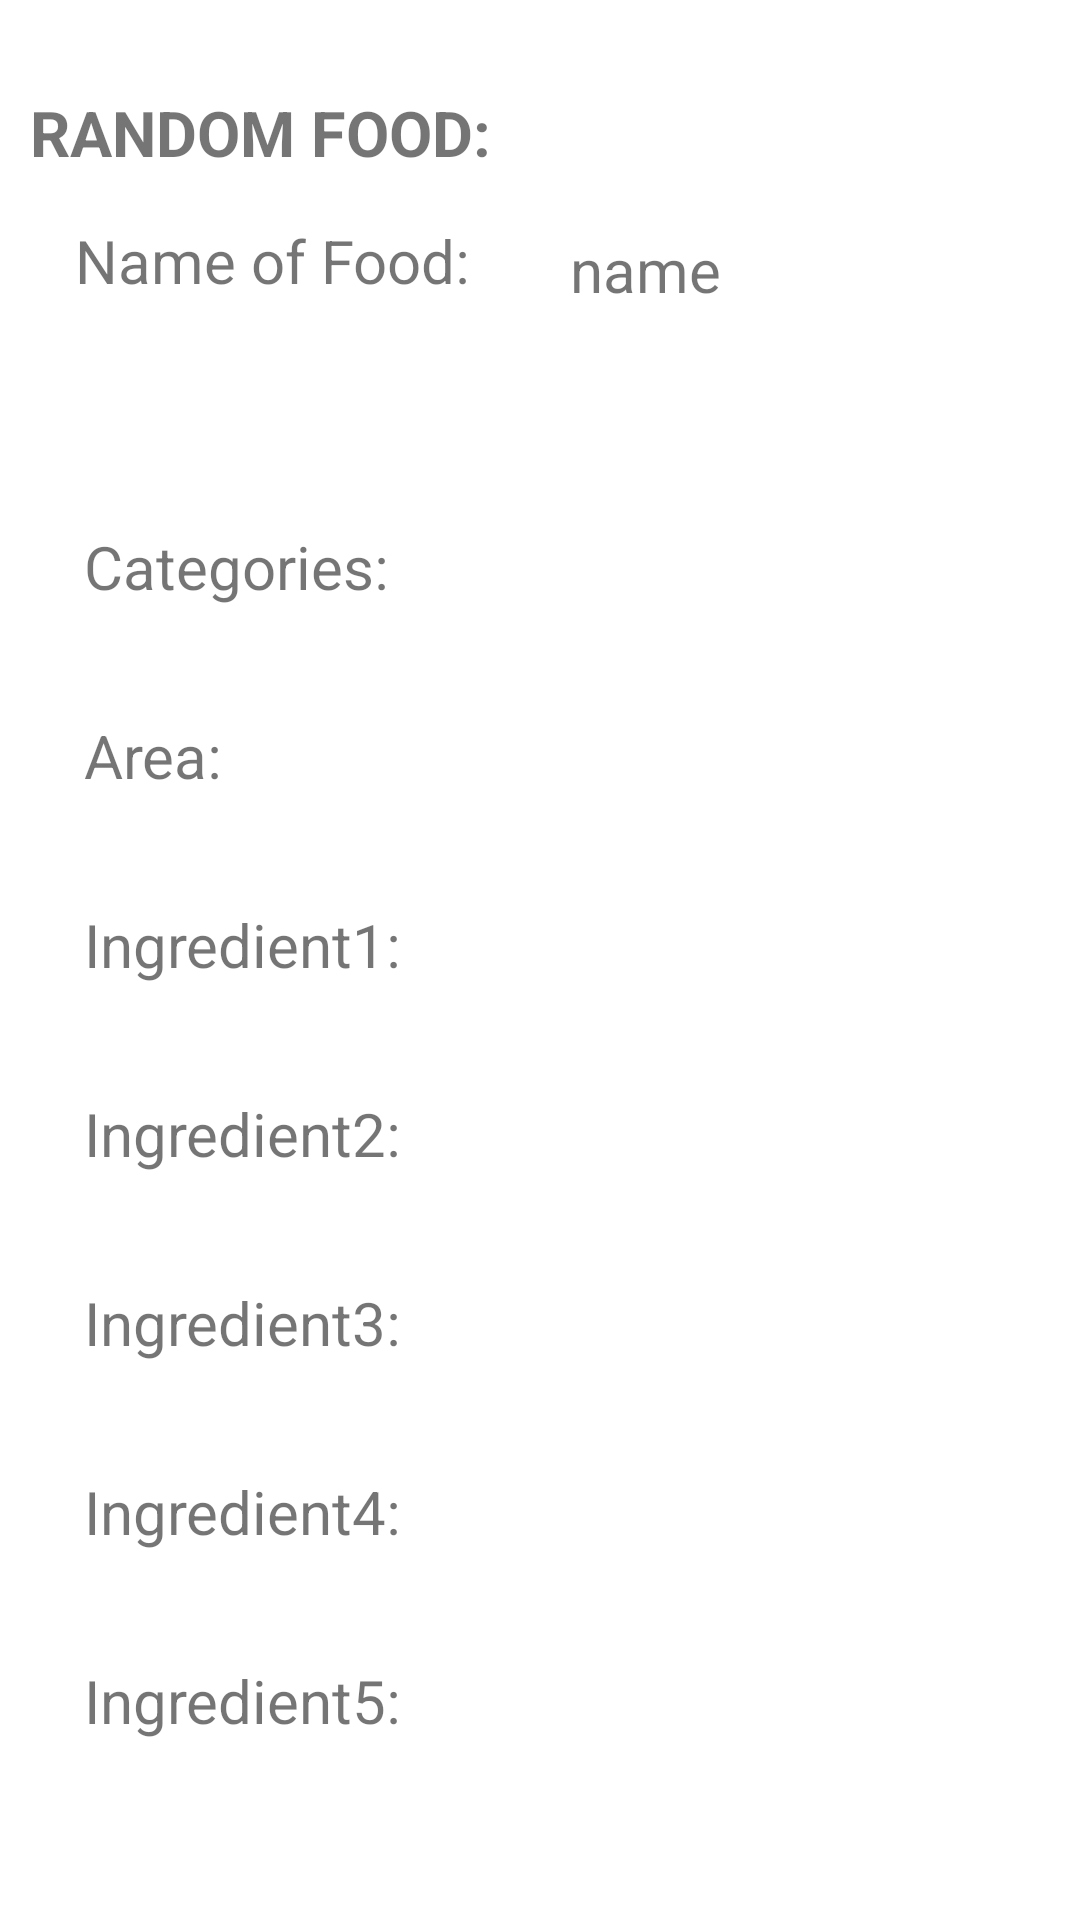

Layout XML and referenced resources for this Android screen:
<!-- AndroidManifest.xml: application theme Theme.FoodAppProjet2 -->
<!-- res/layout/activity_radom_food.xml -->
<?xml version="1.0" encoding="utf-8"?>
<LinearLayout xmlns:android="http://schemas.android.com/apk/res/android"
    xmlns:app="http://schemas.android.com/apk/res-auto"
    xmlns:tools="http://schemas.android.com/tools"
    android:layout_width="match_parent"
    android:layout_height="match_parent"
    tools:context=".RadomFood"
    android:orientation="vertical">
    <androidx.core.widget.NestedScrollView
        android:layout_height="match_parent"
        android:layout_width="match_parent"
        android:layout_marginTop="10dp"
        android:padding="10dp">
        <LinearLayout
            android:layout_width="match_parent"
            android:layout_height="match_parent"
            android:orientation="vertical">
        <TextView
            android:layout_width="wrap_content"
            android:layout_height="wrap_content"
            android:id="@+id/text_recipe"
            android:text="RANDOM FOOD:"
            android:layout_marginTop="10dp"
            android:textSize="21sp"
            android:textStyle="bold"/>
        <LinearLayout
            android:layout_width="match_parent"
            android:layout_height="match_parent">
            <TextView
                android:id="@+id/nam"
                android:layout_width="wrap_content"
                android:layout_height="wrap_content"
                android:layout_margin="15dp"
                android:layout_marginTop="20dp"
                android:text="Name of Food:"
                android:textSize="20sp"/>
            <TextView
                android:id="@+id/nom"
                android:layout_width="wrap_content"
                android:layout_height="wrap_content"
                android:layout_margin="18dp"
                android:layout_marginTop="20dp"
                android:text="name"
                android:textSize="20sp"/>
        </LinearLayout>
            <ImageView
                android:id="@+id/imageR"
                android:layout_width="wrap_content"
                android:layout_height="wrap_content"
                android:layout_margin="18dp"
                android:layout_marginTop="20dp"
                android:text="Image"
                android:textSize="20sp" />
        <LinearLayout
            android:layout_width="match_parent"
            android:layout_height="match_parent">
            <TextView
                android:id="@+id/categ"
                android:layout_width="wrap_content"
                android:layout_height="wrap_content"
                android:layout_margin="18dp"
                android:layout_marginTop="20dp"
                android:text="Categories:"
                android:textSize="20sp" />
            <TextView
                android:id="@+id/categoriesR"
                android:layout_width="wrap_content"
                android:layout_height="wrap_content"
                android:layout_margin="18dp"
                android:layout_marginTop="20dp"
                android:text=""
                android:textSize="20sp" />
        </LinearLayout>
            <LinearLayout
                android:layout_width="match_parent"
                android:layout_height="match_parent">
                <TextView
                    android:id="@+id/ar"
                    android:layout_width="wrap_content"
                    android:layout_height="wrap_content"
                    android:layout_margin="18dp"
                    android:layout_marginTop="20dp"
                    android:text="Area:"
                    android:textSize="20sp" />
                <TextView
                    android:id="@+id/area"
                    android:layout_width="wrap_content"
                    android:layout_height="wrap_content"
                    android:layout_margin="18dp"
                    android:layout_marginTop="20dp"
                    android:text=""
                    android:textSize="20sp" />
            </LinearLayout>
        <LinearLayout
            android:layout_width="match_parent"
            android:layout_height="match_parent">
            <TextView
                android:id="@+id/ing1"
                android:layout_width="wrap_content"
                android:layout_height="wrap_content"
                android:layout_margin="18dp"
                android:layout_marginTop="20dp"
                android:text="Ingredient1:"
                android:textSize="20sp" />
            <TextView
                android:id="@+id/ingredient1"
                android:layout_width="wrap_content"
                android:layout_height="wrap_content"
                android:layout_margin="18dp"
                android:layout_marginTop="20dp"
                android:text=""
                android:textSize="20sp" />
        </LinearLayout>
            <LinearLayout
                android:layout_width="match_parent"
                android:layout_height="match_parent">
                <TextView
                    android:id="@+id/ing2"
                    android:layout_width="wrap_content"
                    android:layout_height="wrap_content"
                    android:layout_margin="18dp"
                    android:layout_marginTop="20dp"
                    android:text="Ingredient2:"
                    android:textSize="20sp" />
                <TextView
                    android:id="@+id/ingredient2"
                    android:layout_width="wrap_content"
                    android:layout_height="wrap_content"
                    android:layout_margin="18dp"
                    android:layout_marginTop="20dp"
                    android:text=""
                    android:textSize="20sp" />
            </LinearLayout>
            <LinearLayout
                android:layout_width="match_parent"
                android:layout_height="match_parent">
                <TextView
                    android:id="@+id/ing3"
                    android:layout_width="wrap_content"
                    android:layout_height="wrap_content"
                    android:layout_margin="18dp"
                    android:layout_marginTop="20dp"
                    android:text="Ingredient3:"
                    android:textSize="20sp" />
                <TextView
                    android:id="@+id/ingredient3"
                    android:layout_width="wrap_content"
                    android:layout_height="wrap_content"
                    android:layout_margin="18dp"
                    android:layout_marginTop="20dp"
                    android:text=""
                    android:textSize="20sp" />
            </LinearLayout>
            <LinearLayout
                android:layout_width="match_parent"
                android:layout_height="match_parent">
                <TextView
                    android:id="@+id/ing4"
                    android:layout_width="wrap_content"
                    android:layout_height="wrap_content"
                    android:layout_margin="18dp"
                    android:layout_marginTop="20dp"
                    android:text="Ingredient4:"
                    android:textSize="20sp" />
                <TextView
                    android:id="@+id/ingredient4"
                    android:layout_width="wrap_content"
                    android:layout_height="wrap_content"
                    android:layout_margin="18dp"
                    android:layout_marginTop="20dp"
                    android:text=""
                    android:textSize="20sp" />
            </LinearLayout>
            <LinearLayout
                android:layout_width="match_parent"
                android:layout_height="match_parent">
                <TextView
                    android:id="@+id/ing5"
                    android:layout_width="wrap_content"
                    android:layout_height="wrap_content"
                    android:layout_margin="18dp"
                    android:layout_marginTop="20dp"
                    android:text="Ingredient5:"
                    android:textSize="20sp" />
                <TextView
                    android:id="@+id/ingredient5"
                    android:layout_width="wrap_content"
                    android:layout_height="wrap_content"
                    android:layout_margin="18dp"
                    android:layout_marginTop="20dp"
                    android:text=""
                    android:textSize="20sp" />
            </LinearLayout>
        </LinearLayout>
    </androidx.core.widget.NestedScrollView>
</LinearLayout>
<!-- resources referenced by this layout -->
<resources>
  <style name="Theme.FoodAppProjet2" parent="Theme.MaterialComponents.DayNight.DarkActionBar">
          
          <item name="colorPrimary">@color/purple_500</item>
          <item name="colorPrimaryVariant">@color/purple_700</item>
          <item name="colorOnPrimary">@color/white</item>
          
          <item name="colorSecondary">@color/teal_200</item>
          <item name="colorSecondaryVariant">@color/teal_700</item>
          <item name="colorOnSecondary">@color/black</item>
          
          <item name="android:statusBarColor" tools:targetApi="l">?attr/colorPrimaryVariant</item>
          
      </style>
  <!-- not gathered from this repository: default colours our renderer supplied (Android Studio template values) -->
  <color name="purple_500">#FF6200EE</color>
  <color name="purple_700">#FF3700B3</color>
  <color name="teal_200">#FF03DAC5</color>
  <color name="teal_700">#FF018786</color>
  <color name="black">#FF000000</color>
  <color name="white">#FFFFFFFF</color>
</resources>
